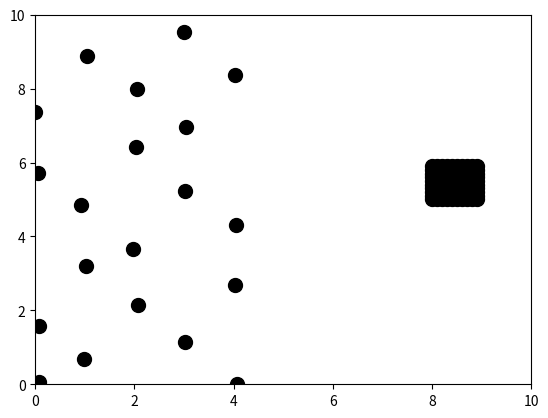
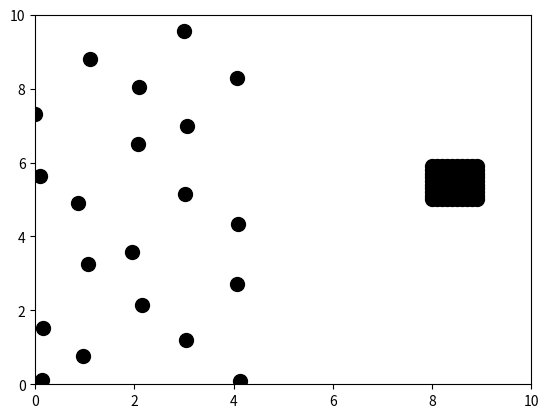
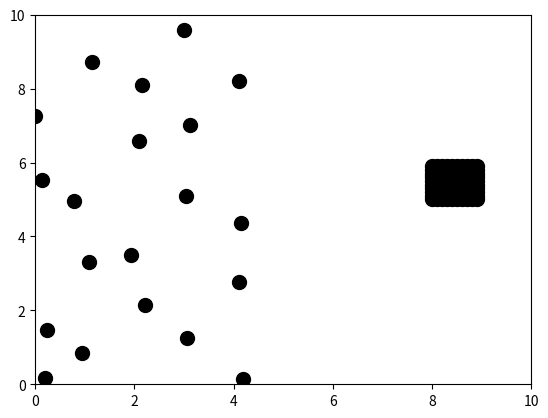
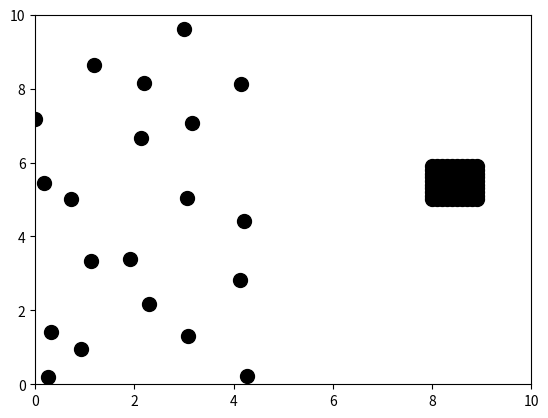
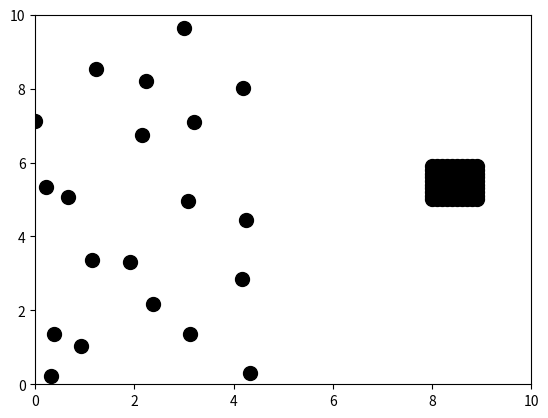
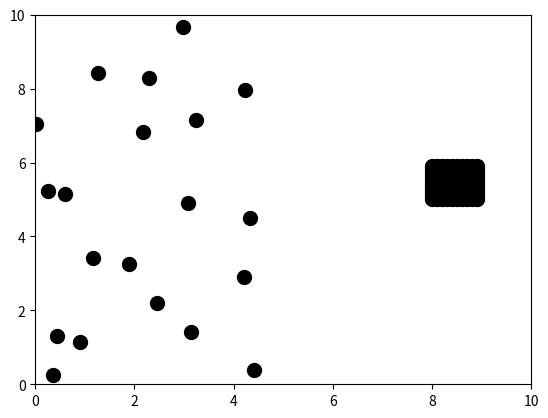
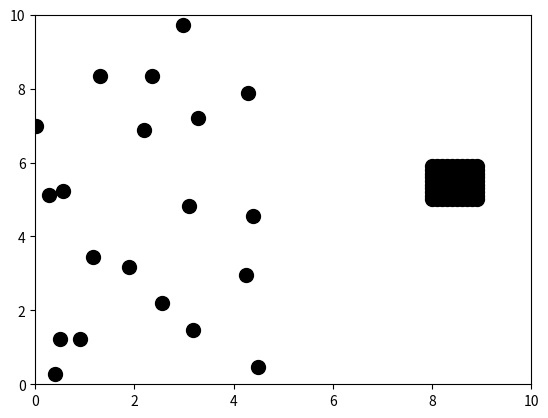
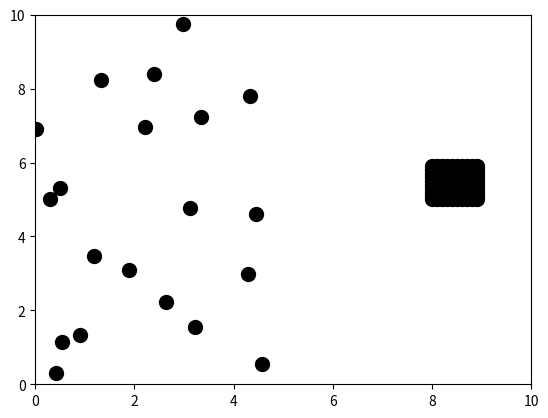
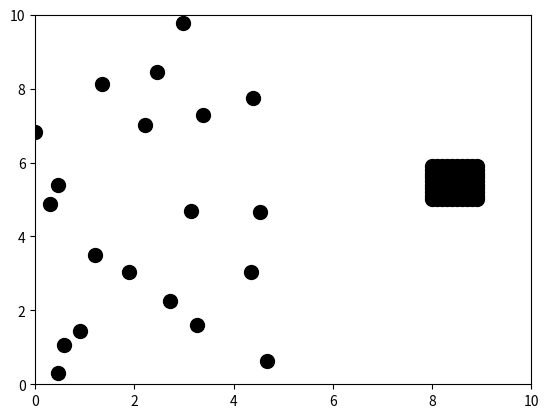
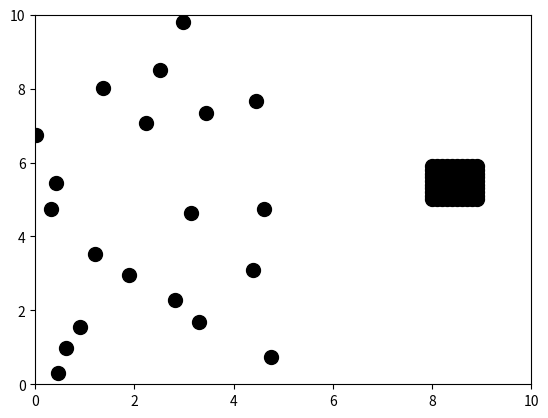
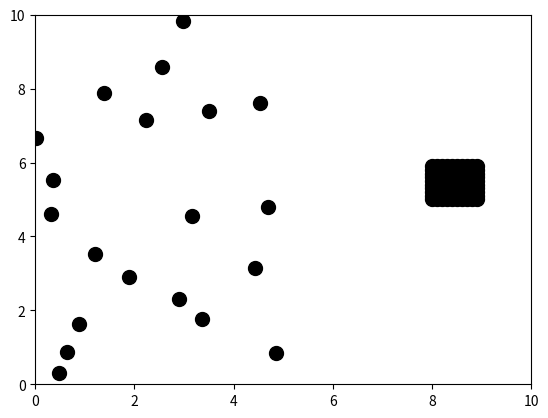
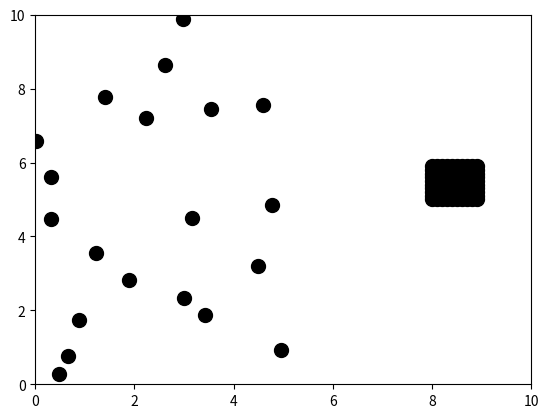
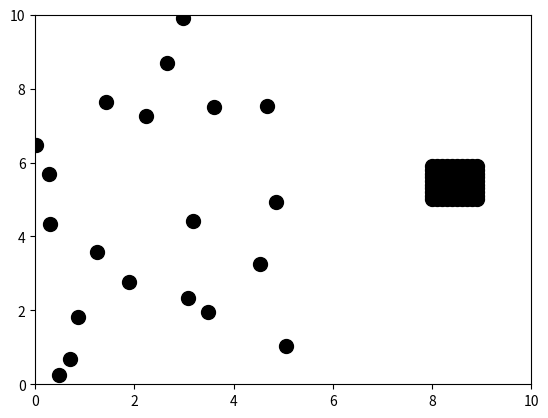
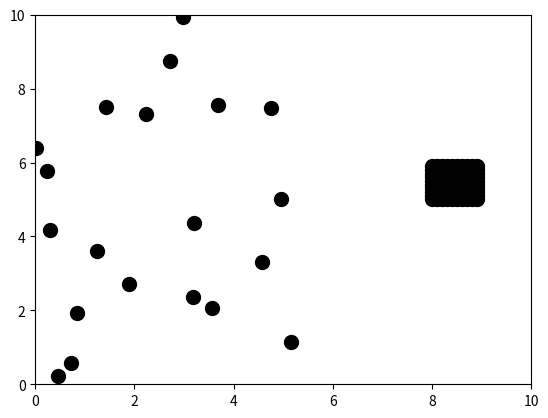
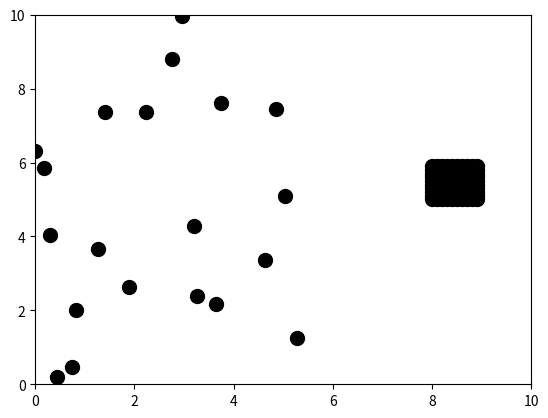
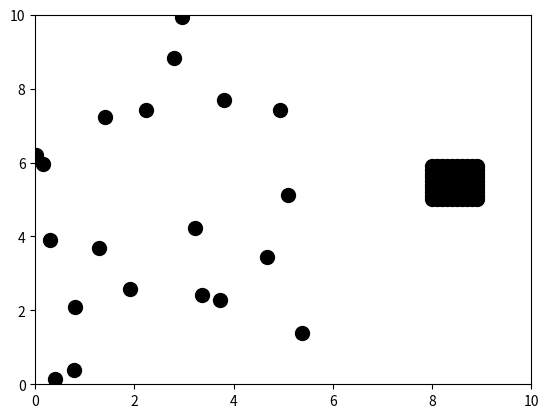

Here is the Python script that generated these plots, in order:
import random
import math
import numpy as np

import matplotlib.pyplot as plt
from matplotlib.animation import FuncAnimation



# particle simulator: https://www.youtube.com/watch?v=HWSKS2rD44g

PARTICLE_RADIUS = 1
NUMBER_PARTICLES = 20
SIZE_SIMULATION_X = 10
SIZE_SIMULATION_Y = 10

INITIAL_SPEED = 10
TIME_STEP = 0.01
TOTAL_TIME = 1

grid_x = SIZE_SIMULATION_X
grid_y = SIZE_SIMULATION_Y
REPUSION_SHIFT = 0.5

# obviously the attractions between molecules are more complex that what I will impliment
# however, this simplication allows for easy implimentation
# objects will be attracted via a force that has strength 1/(ax) with relation to the distance between them. 
# objects will be repulsed via a force that has strength 1/(bx)^2 with relation to the distance between them.
# where a << b
# the wall will act as a particle except it just repells the particle. 
# I know I am missusing force, however I will just add up the 'forces' of all of the 


PLOTTING_COLOR = 'black'

INFLUENCE_DISTANCE = 4

class GasParticle:
	CONST_ATTRACTION = 0 # assuming it is a gas with no attractions
	CONST_REPULSION = 40
	def __init__ (self, xpos = 0, ypos = 0, xvel = 0, yvel = 0, radius = PARTICLE_RADIUS):
		# xpos and ypos show location of center of particle, 
		self.xpos = xpos
		self.ypos = ypos
		self.xvel = xvel
		self.yvel = yvel
		self.radius = radius
	def __str__ (self):
		return ("Center: " + "X coords: " + str(self.xpos) + " Y coords: " + str(self.ypos) +
			"\nX vector: " + str(self.xvel) + " Y vector: " + str(self.yvel) + 
			"\nRadius: " + str(self.radius))
	def update_forces_from_particles(self, g):
		particle_mat = self.get_influential_particles(g)
		if (not type(self) == FixedParticle):

			for row in particle_mat:
				for col in row:
					for influential_particle in col:
						if (not influential_particle == self):
							difference_x = self.xpos - influential_particle.xpos
							difference_y = self.ypos - influential_particle.ypos
							distance = (difference_x**2 + difference_y**2)**0.5 # will be used for weighin calculations, simple pythag
							force_attraction = 0
							force_repulsion = 0
							if (not (type(self) == TeethParticles and type(influential_particle) == TeethParticles)):
								# now we have a particle p that we can use
								force_attraction = type(self).CONST_ATTRACTION*(1/distance)
								force_repulsion = -type(self).CONST_REPULSION*(1/(REPUSION_SHIFT+distance**2))
								

							else:
								force_attraction = TeethParticles.A/(TeethParticles.S*distance + TeethParticles.C) 
								force_repulsion = TeethParticles.B/((TeethParticles.S*distance)**2 + TeethParticles.C)
							x_dir = 1 # direction of x attraction and repulsion, negative to left and attraction to the right
							if (difference_x > 0):
								x_dir = -1

							y_dir = 1
							if (difference_y > 0):
								y_dir = -1
							# the lines above ensure that the forces are being applied in the right direction

							self.xvel = self.xvel + x_dir*(force_attraction + force_repulsion)*TIME_STEP
							self.yvel = self.yvel + x_dir*(force_attraction + force_repulsion)*TIME_STEP # force is an acceleration, and must be multiplied by dt to get change in velocity

	def get_influential_particles(self, g):
		x = math.floor(self.xpos)
		y = math.floor(self.ypos)
		

		#edge cases for finding what range of particles are influential
		x_lower = x - INFLUENCE_DISTANCE
		if (x < INFLUENCE_DISTANCE):
			x_lower = 0

		y_lower = y - INFLUENCE_DISTANCE
		if (y < INFLUENCE_DISTANCE):
			y_lower = 0

		x_upper = x + INFLUENCE_DISTANCE
		if (x + INFLUENCE_DISTANCE > SIZE_SIMULATION_X):
			x_upper = SIZE_SIMULATION_X 

		y_upper = y + INFLUENCE_DISTANCE
		if (y + INFLUENCE_DISTANCE > SIZE_SIMULATION_Y):
			y_upper = SIZE_SIMULATION_Y


		return [[g[x][y] for y in range(y, y_upper)] for x in range(x_lower, x_upper)] # particle matrix of influential particles stores in lists as cells


class TeethParticles:
	CONST_ATTRACTION = 0 # for gasses or fixed points
	CONST_REPULSION = 40
	A = 5.4
	B = 7.7
	C = 0.8
	S = 12 # S for scaling the graph along the x axis
	# from graph here https://www.desmos.com/calculator/5ivqrz8tfl
	def __init__(self, xpos = 0, ypos = 0, xvel = 0, yvel = 0, radius = 1):
		self.xpos = xpos
		self.ypos = ypos
		self.xvel = xvel
		self.yvel = yvel
		self.radius = radius
	def update_forces_from_particles(self, s):

		pass
		# s is solid that it is interactin with 
class PawlParticles():
	CONST_ATTRACTION = 0 # for gasses or fixed points
	CONST_REPULSION = 40
	A = 5.4
	B = 7.7
	C = 0.8
	S = 12 # S for scaling the graph along the x axis
	# from graph here https://www.desmos.com/calculator/5ivqrz8tfl
	def __init__(self, xpos = 0, ypos = 0, xvel = 0, yvel = 0, radius = 1):
		self.xpos = xpos
		self.ypos = ypos
		self.xvel = xvel
		self.yvel = yvel
		self.radius = radius
	def update_forces_from_particles(self, g):

		pass


class FixedParticle:
	def __init__(self, xpos = 0, ypos = 0, xvel = 0, yvel = 0, radius = 1):
		self.xpos = xpos
		self.ypos = ypos
		self.xvel = xvel
		self.yvel = yvel
		self.radius = radius
	def update_forces_from_particles(self, g):
		
		pass
		# s is solid that it is interactin with 


def main(): 
# creates every particle with a random position
	newyet = TeethParticles()
	gas_particles = create_gas_particles()
	teeth_particles = create_teeth_particles()
	fixed_particles = create_fixed_particles()
	every_particle = gas_particles + teeth_particles + fixed_particles

	grid = [[list() for y in range (grid_y)] for x in range (grid_x)] 
	fill_grid(g = grid, ep = every_particle)

	current_time = 0
	
	while current_time < TOTAL_TIME:

		# run(every_particle, grid = grid)
		x_values = []
		y_values = []
		for p in every_particle:
			p.update_forces_from_particles(grid)
			# update_forces_from_particles(g = grid, p = p)
			update_forces_from_wall(p)
			update_position(in_particle = p, g = grid)
			x_values.append(p.xpos)
			y_values.append(p.ypos)
		plt.scatter(x_values, y_values, color = PLOTTING_COLOR, s = PARTICLE_RADIUS*100)
		# plt.quiver(p.xpos, p.ypos, p.xvel, p.yvel)
		plt.xlim(0, SIZE_SIMULATION_X)
		plt.ylim(0, SIZE_SIMULATION_Y)
		plt.show(block=False)
		plt.pause(TIME_STEP)
		plt.close()

		current_time = current_time + TIME_STEP
	# return()
	# print()
def create_gas_particles():
# i want to create every particle to be equally spaced initially as to avoid any close interations that shouldn't occur otherwise.
 # potential problen with this algorithim is that there can be some particle wall interactions that are undesirable initially (may overlap)
# desire is for particles to be equally spaced on one half of the simulation 
	# return []
	return [GasParticle(
		xpos = (i) % (SIZE_SIMULATION_X/2), 
		ypos = (i*(SIZE_SIMULATION_X**0.5)) % (SIZE_SIMULATION_X),
		xvel = random.uniform(-1,1)*INITIAL_SPEED,
		yvel = random.uniform(-1,1)*INITIAL_SPEED) 
	for i in range (0, NUMBER_PARTICLES)]

def create_teeth_particles():
	a = []
	for x in range (0, 10):
		a = a + [TeethParticles(xpos = (8+x*0.1), ypos = (5+y*0.1)) for y in range(0, 10)]
	return a
def create_pawl_particles():
	return []
def create_fixed_particles():
	return []
	# return [FsixedParticle(xpos = 7, ypos = y*0.3) for y in range(0,33)]
	 # creates vertical wall

def get_influential_particles(g = None, p = None):
	x = math.floor(p.xpos)
	y = math.floor(p.ypos)
	

	#edge cases for finding what range of particles are influential
	x_lower = x - INFLUENCE_DISTANCE
	if (x < INFLUENCE_DISTANCE):
		x_lower = 0

	y_lower = y - INFLUENCE_DISTANCE
	if (y < INFLUENCE_DISTANCE):
		y_lower = 0

	x_upper = x + INFLUENCE_DISTANCE
	if (x + INFLUENCE_DISTANCE > SIZE_SIMULATION_X):
		x_upper = SIZE_SIMULATION_X 

	y_upper = y + INFLUENCE_DISTANCE
	if (y + INFLUENCE_DISTANCE > SIZE_SIMULATION_Y):
		y_upper = SIZE_SIMULATION_Y


	return [[g[x][y] for y in range(y, y_upper)] for x in range(x_lower, x_upper)] # particle matrix of influential particles stores in lists as cells



def print_mat(mat):
	for x in mat:
		# print()
		# print (x)
		for y in x:
			# print()
			# print(y)
			for p in y:
				print(p)
				# ok so where i am at, i have successfully gotten each particle to print in the close matrix

def update_forces_from_wall(in_particle):
	dist_x = in_particle.xvel*TIME_STEP

	xpos_updated = in_particle.xpos + in_particle.xvel*TIME_STEP
	if (xpos_updated < 0 or xpos_updated > SIZE_SIMULATION_X):
		in_particle.xvel = in_particle.xvel*(-1)

	ypos_updated = in_particle.ypos + in_particle.yvel*TIME_STEP
	if (ypos_updated < 0 or ypos_updated > SIZE_SIMULATION_Y):
		in_particle.yvel = in_particle.yvel*(-1)
	pass

def update_position(in_particle = None, g = None):
	# update grid here
	x = in_particle.xpos
	y = in_particle.ypos
	g[math.floor(x)][math.floor(y)].remove(in_particle)
	new_x = x + in_particle.xvel*TIME_STEP
	new_y = y + in_particle.yvel*TIME_STEP
	g[math.floor(new_x)][math.floor(new_y)].append(in_particle)
	in_particle.xpos = new_x
	in_particle.ypos = new_y

	pass

def fill_grid(g = None, ep = None):
	for p in ep:
		x = math.floor(p.xpos)
		y = math.floor(p.ypos)
		g[x][y].append(p)
	pass

def print_every_particle(ep):
	for p in ep:
		print (p)

	
main()
